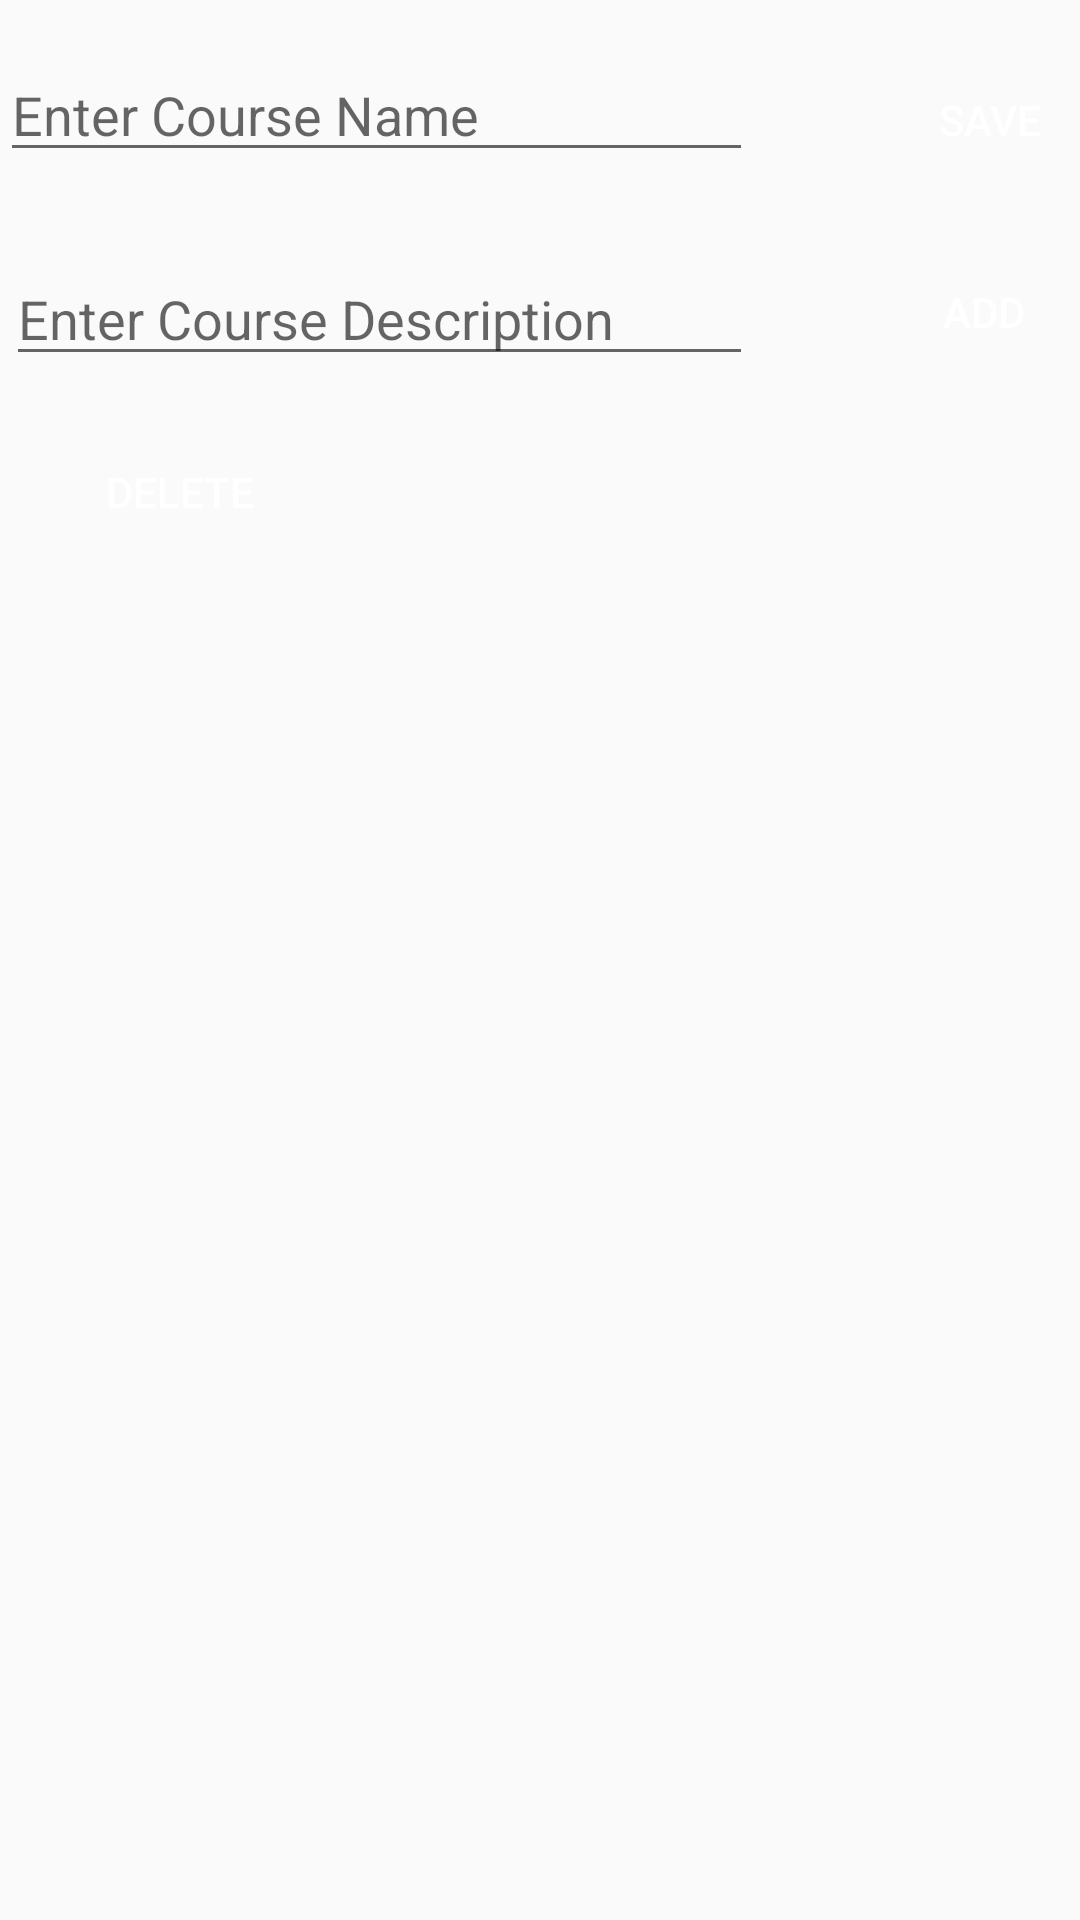

Android layout source for this screen:
<!-- AndroidManifest.xml: application theme Theme.MichaelLab9 -->
<!-- res/layout/fragment_michael1.xml -->
<?xml version="1.0" encoding="utf-8"?>
<androidx.constraintlayout.widget.ConstraintLayout xmlns:android="http://schemas.android.com/apk/res/android"
    xmlns:app="http://schemas.android.com/apk/res-auto"
    xmlns:tools="http://schemas.android.com/tools"
    android:layout_width="match_parent"
    android:layout_height="match_parent"
    android:orientation="vertical"
    tools:context=".Mi1chaelFragment">

    <EditText
        android:id="@+id/Mic_idEdtCourseName"
        android:layout_width="251dp"
        android:layout_height="wrap_content"
        android:layout_marginTop="16dp"
        android:hint="@string/enter_course_name"
        app:layout_constraintStart_toStartOf="parent"
        app:layout_constraintTop_toTopOf="parent" />

    <EditText
        android:id="@+id/Mic_idEdtCourseDescription"
        android:layout_width="249dp"
        android:layout_height="wrap_content"
        android:layout_marginStart="2dp"
        android:layout_marginTop="84dp"
        android:hint="@string/enter_course_description"
        app:layout_constraintStart_toStartOf="parent"
        app:layout_constraintTop_toTopOf="parent" />

    <Button
        android:id="@+id/Mic_idBtnAdd"
        android:layout_width="wrap_content"
        android:layout_height="wrap_content"
        android:layout_marginStart="284dp"
        android:layout_marginTop="80dp"
        android:background="@color/purple"
        android:text="@string/add"
        android:textColor="@color/white"
        app:layout_constraintStart_toStartOf="parent"
        app:layout_constraintTop_toTopOf="parent" />

    <Button
        android:id="@+id/Mic_idBtnSave"
        android:layout_width="wrap_content"
        android:layout_height="wrap_content"
        android:layout_marginStart="286dp"
        android:layout_marginTop="16dp"
        android:text="@string/save"
        android:background="@color/purple"
        android:textColor="@color/white"
        app:layout_constraintStart_toStartOf="parent"
        app:layout_constraintTop_toTopOf="parent" />

    <Button
        android:id="@+id/Mic_delete_button"
        android:layout_width="wrap_content"
        android:layout_height="wrap_content"
        android:layout_marginStart="16dp"
        android:layout_marginTop="140dp"
        android:background="@color/purple"
        android:text="@string/delete"
        android:textColor="@color/white"
        app:layout_constraintStart_toStartOf="parent"
        app:layout_constraintTop_toTopOf="parent" />

    <androidx.recyclerview.widget.RecyclerView
        android:id="@+id/Mic_idRVCourses"
        android:layout_width="match_parent"
        android:layout_height="wrap_content"
        android:layout_marginTop="208dp"
        app:layout_constraintStart_toStartOf="parent"
        app:layout_constraintTop_toTopOf="parent" />

</androidx.constraintlayout.widget.ConstraintLayout>
<!-- resources referenced by this layout -->
<resources>
  <color name="white">#FFFFFFFF</color>
  <string name="add">Add</string>
  <string name="delete">Delete</string>
  <string name="enter_course_description">Enter Course Description</string>
  <string name="enter_course_name">Enter Course Name</string>
  <string name="save">Save</string>
  <style name="Theme.MichaelLab9" parent="Theme.AppCompat.Light.DarkActionBar">
          
          <item name="colorPrimary">@color/colorPrimary</item>
          <item name="colorPrimaryDark">@color/colorPrimaryDark</item>
          <item name="colorAccent">@color/colorAccent</item>
      </style>
  <color name="colorPrimary">#3F51B5</color>
  <color name="colorPrimaryDark">#303F9F</color>
  <color name="colorAccent">#FF4081</color>
</resources>
